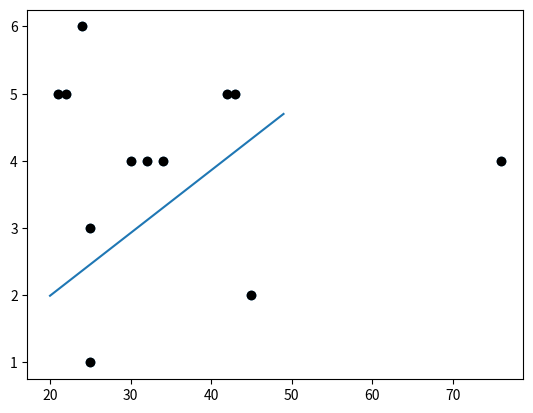

The script that saved this image:
import pandas as pd
import matplotlib.pyplot as plt
# Creating a DataFrame
data = {'Name': ['Alice', 'Bob', 'Charlie','Alice', 'Bob', 'Charlie','Alice', 'Bob', 'Charlie','Alice', 'Bob', 'Charlie'],
        'Age': [25, 30, 22,45, 76, 21,24, 34, 42,25, 32, 43],
        'City': ['New York', 'San Francisco', 'Los Angeles','New York', 'San Francisco', 'Los Angeles','New York', 'San Francisco', 'Los Angeles','New York', 'San Francisco', 'Los Angeles'],
        'number_visit' :[3, 4, 5,2, 4, 5,6, 4, 5,1, 4, 5]
        }
df = pd.DataFrame(data) # this is to just arragnge data 
plt.scatter(df.Age,df.number_visit) #this is to defined -axis and y-axis
# plt.show()  #this is to show data on graph
print(df)

def loss_function(m,b,points):
    total_error=0
    for i in range(len(points)):
        x=points.iloc[i].Age
        y=points.iloc[i].number_visit
        total_error += (y - (m * x + b )) ** 2
    total_error /  float(len(points))


def gradient_descent(m_now , b_now , points, L):
    m_gradient = 0
    b_gradient = 0
    n = len(points)

    for i in range(n):
        x = points.iloc[i].Age
        y = points.iloc[i].number_visit
        m_gradient += -(2/n) * x * (y - (m_now * x + b_now))
        b_gradient += -(2/n) * (y - (m_now * x + b_now))
    
    m= m_now - m_gradient* L
    b= b_now - b_gradient* L
    return m , b 


m =0 
b =0 
L = 0.0001
epochs = 1000


for i in range(epochs) : 
    if i % 50 == 0 :
        print(f"Epoch: {i} ")
    m ,b = gradient_descent(m , b, df , L)


print(m ,b)
plt.scatter(df.Age,df.number_visit,color="black")
plt.plot(list(range(20,50)),[m * x + b for x in range(20,50)])
plt.show()